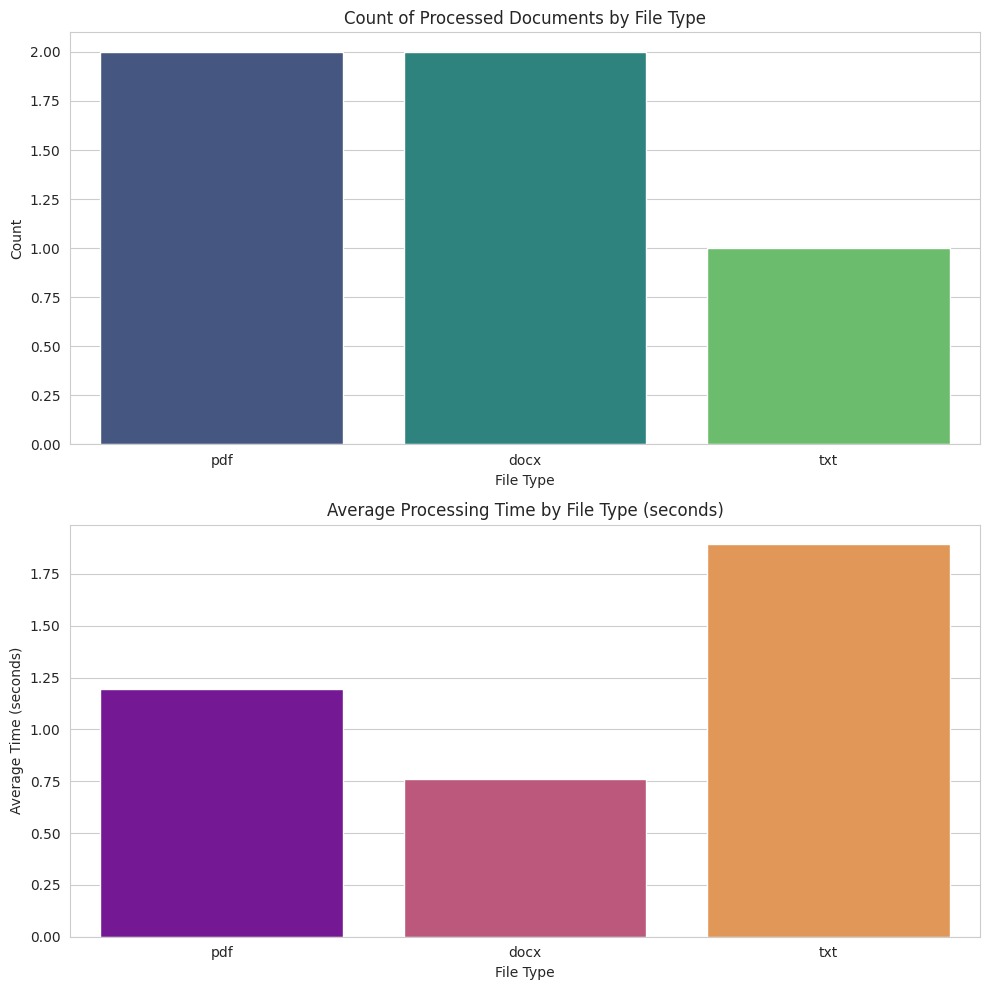

Write Python code to recreate this figure.
# Batch Document Processor with Specific Requirements
# Create a Python class for batch processing documents with vector embedding. It should handle multiple file types, implement proper error handling, and log processing metrics.

import os
import logging
import numpy as np
import pandas as pd
import matplotlib.pyplot as plt
import seaborn as sns

# Configure logging
logging.basicConfig(level=logging.INFO, format='%(asctime)s - %(levelname)s - %(message)s')

class DocumentProcessor:
    def __init__(self, file_paths):
        """
        Initialize the DocumentProcessor with a list of file paths.

        :param file_paths: List of file paths to process
        """
        self.file_paths = file_paths
        self.metrics = {'file_type': [], 'count': [], 'average_time': []}
    
    def process_documents(self):
        """
        Process each document and log metrics such as file type, count, and processing time.
        """
        for file_path in self.file_paths:
            try:
                file_type = self._get_file_type(file_path)
                processing_time = self._mock_processing(file_path)  # Mock processing for demonstration
                
                # Update metrics
                self._update_metrics(file_type, processing_time)
                
            except Exception as e:
                logging.error(f"Error processing {file_path}: {e}")

        self._visualize_metrics()

    def _get_file_type(self, file_path):
        """
        Get the file type based on the file extension.

        :param file_path: Path to the file
        :return: File type as a string
        """
        _, file_extension = os.path.splitext(file_path)
        return file_extension[1:]  # Remove the dot

    def _mock_processing(self, file_path):
        """
        Mock processing of a document and return a random processing time.

        :param file_path: Path to the file
        :return: Random processing time in seconds
        """
        # Simulate varying processing times
        time_taken = np.random.uniform(0.1, 2.0)  # Random time between 0.1 and 2 seconds
        logging.info(f"Processed {file_path} in {time_taken:.2f} seconds.")
        return time_taken

    def _update_metrics(self, file_type, processing_time):
        """
        Update metrics for the processed document.

        :param file_type: Type of the file processed
        :param processing_time: Time taken to process the file
        """
        if file_type not in self.metrics['file_type']:
            self.metrics['file_type'].append(file_type)
            self.metrics['count'].append(1)
            self.metrics['average_time'].append(processing_time)
        else:
            index = self.metrics['file_type'].index(file_type)
            self.metrics['count'][index] += 1
            self.metrics['average_time'][index] = (
                (self.metrics['average_time'][index] * (self.metrics['count'][index] - 1)) + processing_time
            ) / self.metrics['count'][index]

    def _visualize_metrics(self):
        """
        Visualize the processing metrics using bar plots.
        """
        # Create a DataFrame from metrics
        df = pd.DataFrame(self.metrics)

        # Set the aesthetic style of the plots
        sns.set_style("whitegrid")

        # Create a figure with two subplots
        fig, ax1 = plt.subplots(2, 1, figsize=(10, 10))

        # Bar plot for the count of processed documents
        sns.barplot(x='file_type', y='count', data=df, ax=ax1[0], palette='viridis')
        ax1[0].set_title('Count of Processed Documents by File Type')
        ax1[0].set_xlabel('File Type')
        ax1[0].set_ylabel('Count')

        # Bar plot for the average processing time
        sns.barplot(x='file_type', y='average_time', data=df, ax=ax1[1], palette='plasma')
        ax1[1].set_title('Average Processing Time by File Type (seconds)')
        ax1[1].set_xlabel('File Type')
        ax1[1].set_ylabel('Average Time (seconds)')

        # Adjust layout and show the plot
        plt.tight_layout()
        plt.show()

# Example usage:
if __name__ == "__main__":
    # List of sample file paths
    sample_files = ['document1.pdf', 'document2.docx', 'document3.txt', 'document4.pdf', 'document5.docx']
    
    # Create an instance of DocumentProcessor and process documents
    processor = DocumentProcessor(sample_files)
    processor.process_documents()
